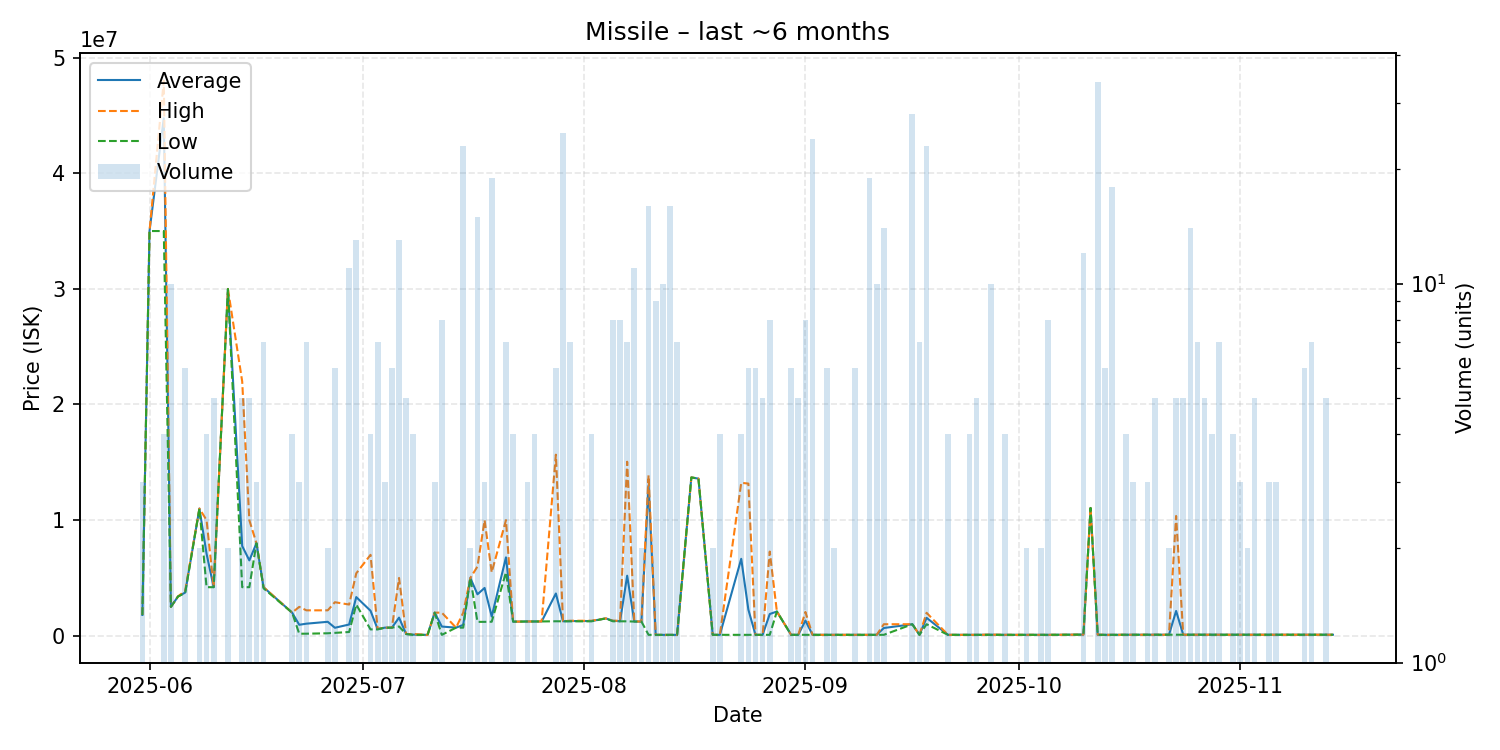

Values plotted in this chart, from the file beside it:
date, average, highest, lowest, order_count, volume
2025-05-31, 1800000, 1800000, 1800000, 1, 3
2025-06-01, 35000000, 35000000, 35000000, 1, 1
2025-06-03, 44750000, 48000000, 35000000, 2, 4
2025-06-04, 2500000, 2500000, 2500000, 2, 10
2025-06-05, 3400000, 3400000, 3400000, 1, 1
2025-06-06, 3734167, 3900000, 3701000, 2, 6
2025-06-08, 11000000, 11000000, 11000000, 1, 2
2025-06-09, 7100500, 10000000, 4201000, 2, 4
2025-06-10, 4201000, 4201000, 4201000, 1, 5
2025-06-12, 29990000, 29990000, 29990000, 1, 2
2025-06-14, 7758800, 21990000, 4201000, 3, 5
2025-06-15, 6518600, 9995000, 4201000, 2, 5
2025-06-16, 8000000, 8000000, 8000000, 2, 3
2025-06-17, 4186571, 4201000, 4100000, 3, 7
2025-06-21, 2000000, 2000000, 2000000, 1, 4
2025-06-22, 949733, 2499000, 175100, 2, 3
2025-06-23, 1045286, 2199000, 180000, 3, 7
2025-06-26, 1207500, 2200000, 215000, 2, 2
2025-06-27, 691750, 2900000, 250100, 2, 6
2025-06-29, 972755, 2700000, 325000, 5, 11
2025-06-30, 3344846, 5400000, 2699000, 6, 13
2025-07-02, 2162300, 6999000, 550100, 3, 4
2025-07-03, 571529, 600100, 550100, 2, 7
2025-07-04, 700100, 700100, 700100, 1, 3
2025-07-05, 700100, 700100, 700100, 2, 6
2025-07-06, 1569038, 4999000, 800050, 6, 13
2025-07-07, 150000, 150000, 150000, 2, 5
2025-07-08, 95265, 150000, 77020, 2, 4
2025-07-10, 77020, 77020, 77020, 1, 1
2025-07-11, 2000000, 2000000, 2000000, 1, 3
2025-07-12, 797088, 1997000, 77050, 4, 8
2025-07-14, 700900, 700900, 700900, 1, 1
2025-07-15, 939248, 1998000, 700900, 5, 23
2025-07-16, 5000000, 5000000, 5000000, 2, 2
2025-07-17, 3586200, 5990000, 1203000, 6, 15
2025-07-18, 4134667, 9998000, 1203000, 2, 3
2025-07-19, 1663105, 5490000, 1213000, 4, 19
2025-07-21, 6780857, 9998000, 5490000, 5, 7
2025-07-22, 1222000, 1222000, 1222000, 1, 4
2025-07-23, 1225000, 1225000, 1225000, 1, 1
2025-07-24, 1235000, 1235000, 1235000, 1, 3
2025-07-25, 1235000, 1235000, 1235000, 1, 4
2025-07-26, 1237000, 1237000, 1237000, 1, 1
2025-07-28, 3655000, 15660000, 1254000, 2, 6
2025-07-29, 1253160, 1255000, 1250000, 4, 25
2025-07-30, 1271429, 1300000, 1250000, 2, 7
2025-08-02, 1275000, 1300000, 1250000, 2, 4
2025-08-04, 1501000, 1501000, 1501000, 1, 1
2025-08-05, 1294375, 1300000, 1251000, 3, 8
2025-08-06, 1256375, 1300000, 1250000, 5, 8
2025-08-07, 5192857, 15050000, 1250000, 2, 7
2025-08-08, 1234091, 1250000, 1225000, 5, 11
2025-08-09, 1225000, 1225000, 1225000, 1, 2
2025-08-10, 13006875, 13870000, 80000, 3, 16
2025-08-11, 78961, 80000, 78130, 2, 9
2025-08-12, 78160, 78160, 78160, 2, 10
2025-08-13, 78180, 78180, 78180, 3, 16
2025-08-14, 78180, 78180, 78180, 2, 7
2025-08-16, 13690000, 13690000, 13690000, 1, 1
2025-08-17, 13590000, 13590000, 13590000, 1, 1
... 57 more rows
